Dataset: Brain-Tumor-Classification-Using-ResNet (GitHub, Achuthankrishna/Brain-Tumor-Classification-Using-ResNet). Classes: glioma tumor, meningioma tumor, no tumor, pituitary tumor.

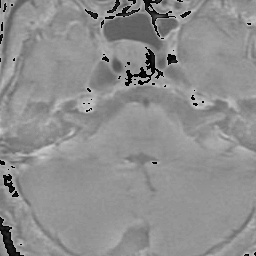
Label: pituitary tumor

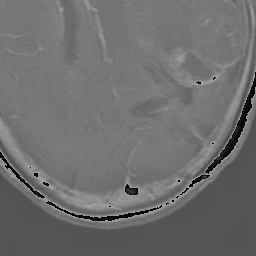
Label: glioma tumor

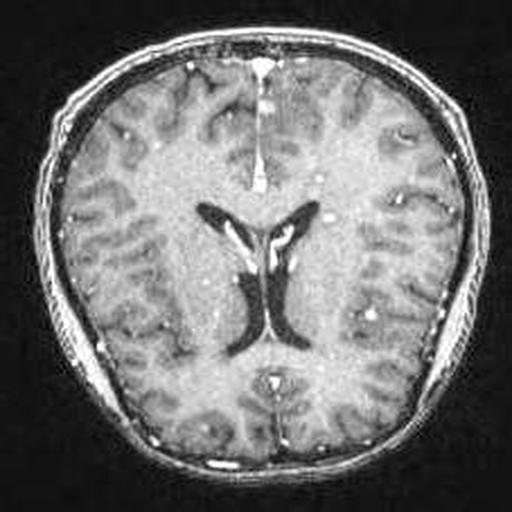
Label: no tumor

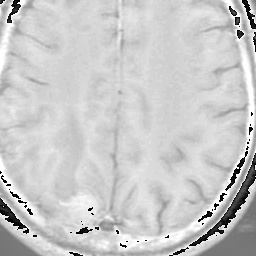
Label: meningioma tumor

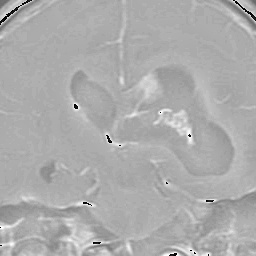
Label: glioma tumor

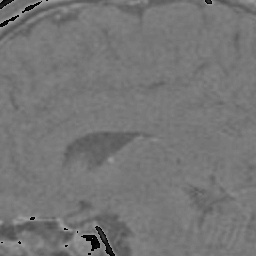
Label: pituitary tumor
